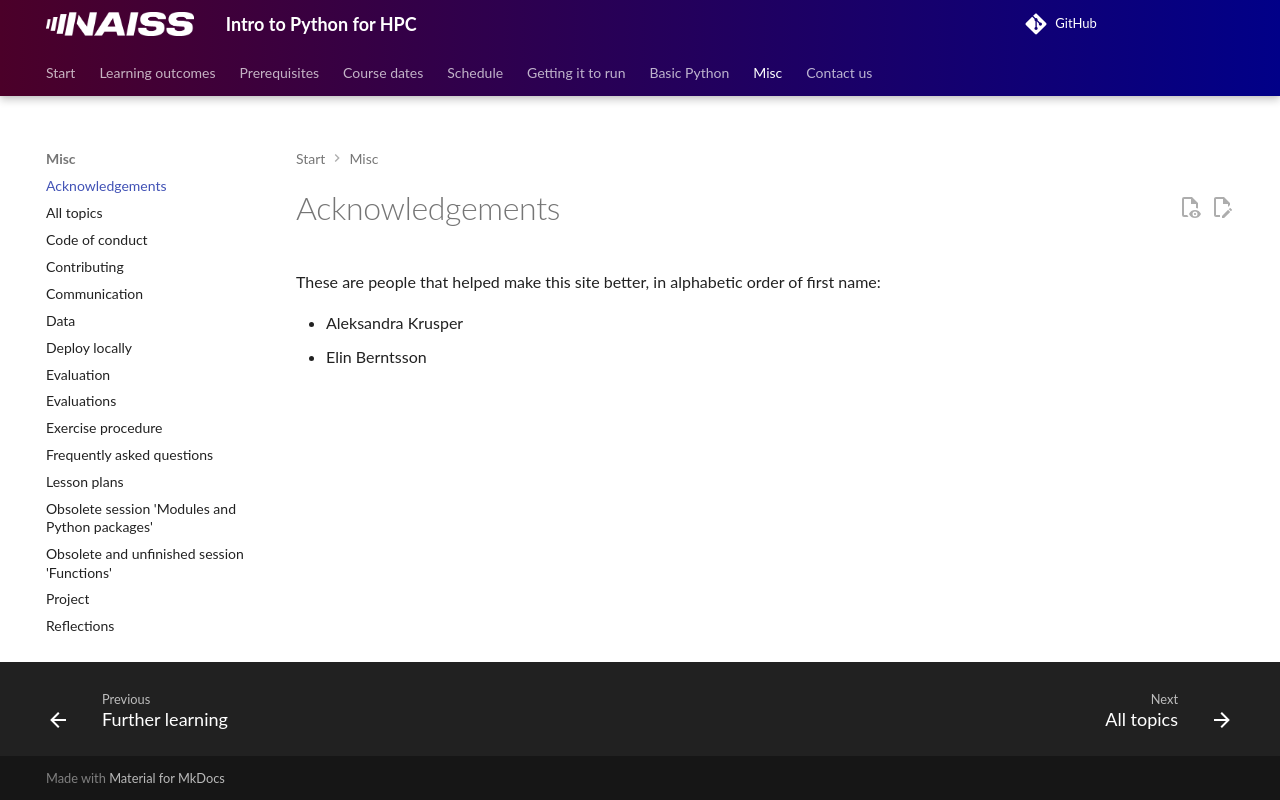

repository: UPPMAX/naiss_intro_python · page: acknowledgements/index.html · generator: mkdocs

---
tags:
  - acknowledgements
  - credits
---

# Acknowledgements

These are people that helped make this site better,
in alphabetic order of first name:

- Aleksandra Krusper
- Elin Berntsson
